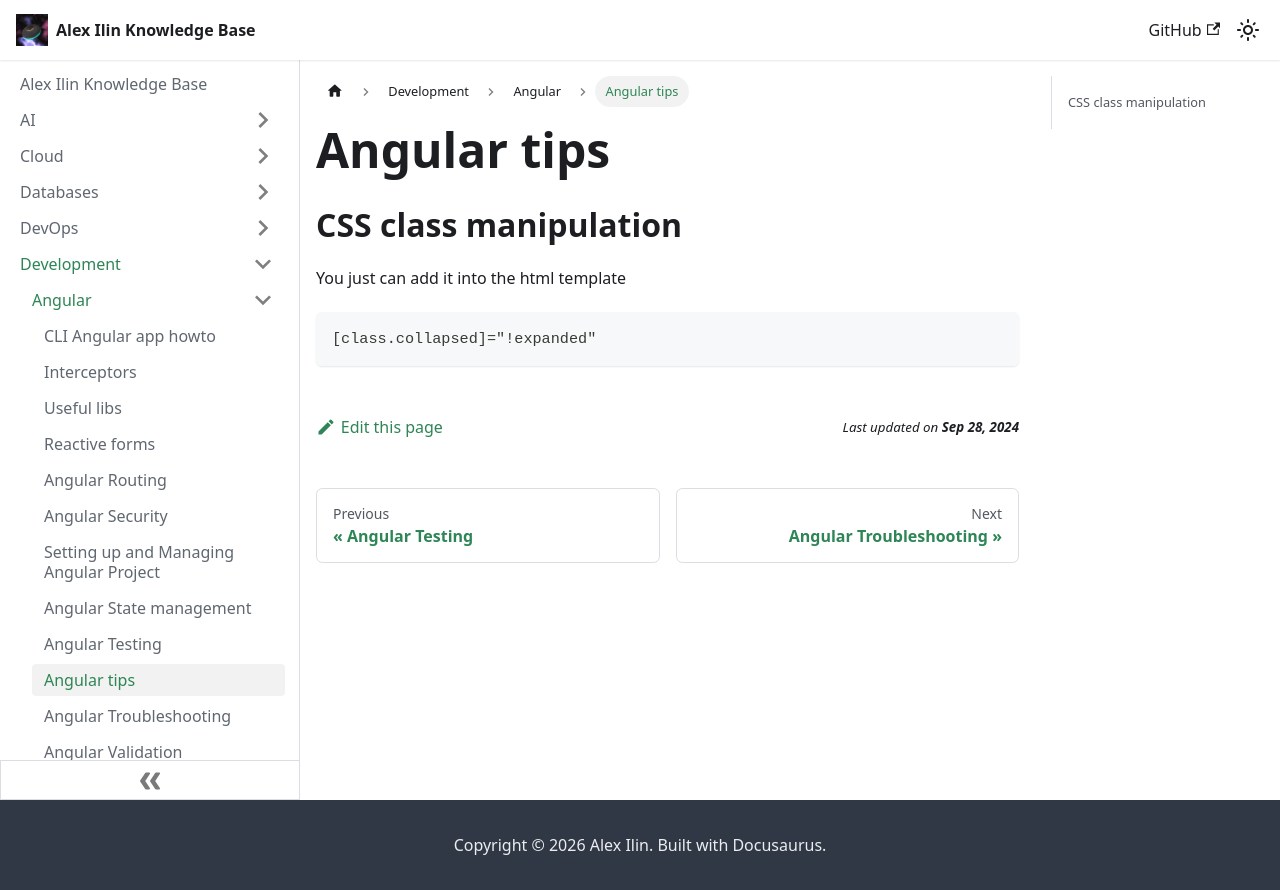

repository: engilyin/kb · page: Development/Angular/tips/index.html · generator: docusaurus

# Angular tips


## CSS class manipulation

You just can add it into the html template

```
[class.collapsed]="!expanded" 
```
